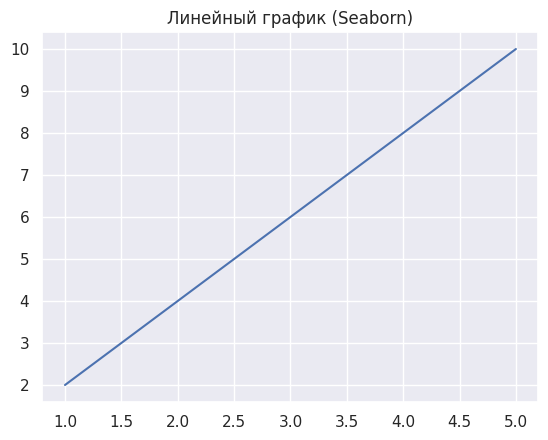

Reproduce this figure in Python.
import seaborn as sns
import matplotlib.pyplot as plt

# Выбираем стиль в Seaborn
sns.set(style="darkgrid")
# Составляем массив
x = [1, 2, 3, 4, 5]
y = [2, 4, 6, 8, 10]

# Пример использоавния библиотеки Seaborn
sns.lineplot(x=x, y=y)
plt.title("Линейный график (Seaborn)")
plt.show()
